pico-8 play session: hold ← + tap ❎

[t = 1 s] hold ← ~1s, tap ❎ ~2×
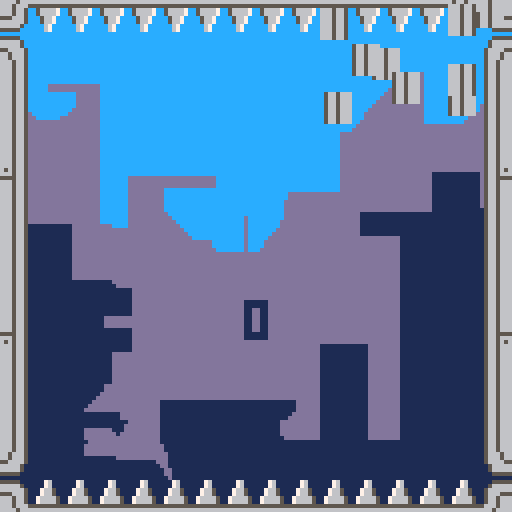
[t = 2 s] hold ← ~2s, tap ❎ ~4×
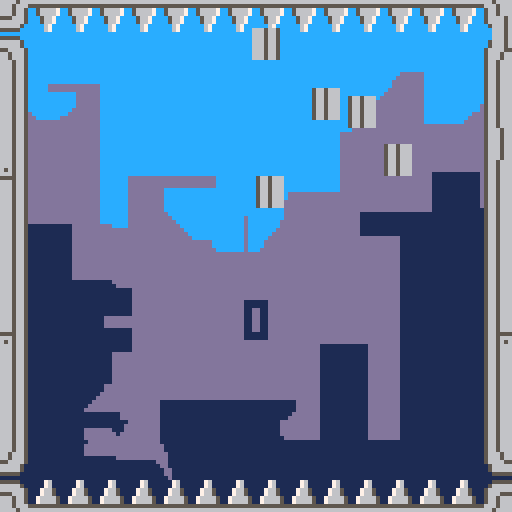
[t = 4 s] hold ← ~4s, tap ❎ ~7×
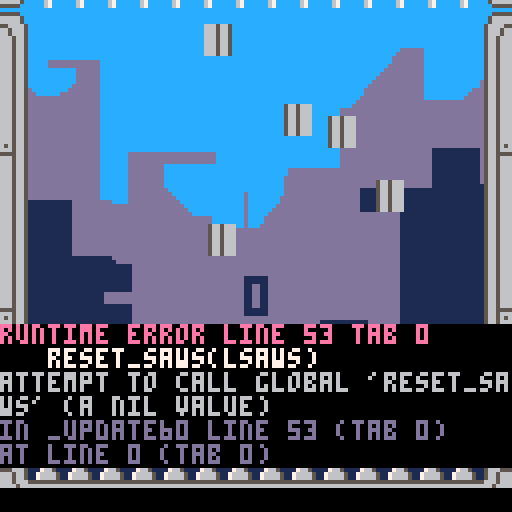

pico-8 cartridge
version 41
__lua__
bgcol=0

cartdata("liconaj_flappybalt")
--dset(10,0)

debug=false
gravity=0.15
boost=2.5
sawsize=16

bgstr="`ト`トoナoナoナoナoナoナoナoナoナoナoナoナoナoナoナoナoナoナoろmfovoれmgovoるmhovolmmoたmhovolmmoそmiovosmfoせmjovosmfoすmkoomcodosmfoしmloomcodosmfoさmmonmeocmgokmgoこmnonmeocmhoimhoけmoolmhobmiofmjoけmookmiobmyoくmpojmkoamyoきm♥myoかm☉myoうm⬅️myoうm⬅️myoうm⬅️myoうm⬅️myoうm⬅️myoうm⬅️myoうm⬅️myoうm⬅️myoうm⬅️myoうm⬅️myoうmwalmhmyogmvo○mwalmhmyogmvo○mwalmhmyogmvo○mwalmhmyogmio😐mwalmhmyogmio○m░almhmyogmio○m░almhmyogmio~m✽almhmyogmio~m✽almhmyogmio~m✽atmyogmjo}msa●myogmkormaoimsa●myogmloqmaohmta●armjodmmopmaohmta●arm|oomaogmua●arm}onmaofmva●arm~ommaoem▒a|arm⬇️ohmaodm🐱a|arm⬇️ohmaodm🐱a|arm░ogmaocm⬇️a|armのa|armのa|armのa|armのa|armのa|armのa|armのa|a|mそa|a}mせa|a▒mこa|a▒mこa|a▒mこa|a▒mこa|a▒mこa|a▒mこa|a▒mこa|azmちa|azmちa|azmちa|a▒mこa|a▒mこa|a▒mこa|a▒mこa|a▒m◆almha|a▒m◆almha|a|m⬆️almha|a|m⬆️almha|a|m⬆️almha|a|m⬆️almha|a|m⬆️almha|a|m⬆️almha|a|m⬆️almha|a|m⬆️almha|azm∧almha|azm∧almha|aym❎almha|axm▤almha|awmqa🐱mfalmha|avmra🐱mfalmha|aumsa🐱mfalmha|a~mja▒mgalmha|a~mja█mhalmha|a█mha~mjalmha|a○mia~mjalmha|aumgacmia~mjalmha|aumhaamja~mjalmha|aumsa○mialmha|avmraまaumtaほaumtaほaumuaへa}mmaへa♥mcaへa☉mbaへa웃mbaふa웃mbaふa⌂maaふaナaナaナaナaナaナaナaナ"
updscores={5,10,20,25,40,45}
--updscores={3,4,5,6,7,8}
sawsprs={32,34,36,38,40}

function _init()
    t=0
	game={}
	btnrel=true
	chsaws=nil
	highscore=geths()
    make_parts()
	make_waves()
	restart()
	lsaws=make_saws(-9,0)
	rsaws=make_saws(121,113,true)
	bgtbl=s2t(bgstr)
	menuitem(1,"reset highscore", function ()
		seths(0)
	end)
end

function _update60()
	if btn(4) or btn(5) then
		if not game.started then
			game.started=true
			plyr.anim=true
		elseif btnrel and not game.lose then
			flyplyr()
		end
		btnrel=false
	else
		btnrel=true
	end

	if game.lose then
        t+=1
		if score > highscore then
			seths(score)
		end
		if (t>80) then
			restart()
			reset_saws(lsaws)
			reset_saws(rsaws)
		end
	elseif game.started then
		update_player()
	end
	update_pads()
    update_parts()
	update_waves()
	update_saws(lsaws)
	update_saws(rsaws)
end

function _draw()
	cls(bgcol)
	pal(9,0)
	pal(15,12)
	rle2(bgtbl,0,0)
	draw_saws(lsaws)
	draw_saws(rsaws)
	draw_waves()
	map(0,0,0,0,16,16)		
	if game.started then
		cprint(score,75,1,true)
	end
	draw_pads()
    draw_parts()
	if highscore>0 then
		cprint(highscore,23,13)
	end
	if not game.lose then
		draw_player()
	end

	if debug then
	draw_coll(plyr.coll,10)
	for s in all(lsaws) do
		draw_coll(s.coll,15)	
	end
	for s in all(rsaws) do
		draw_coll(s.coll,15)	
	end
	print(lsaws.moving,0,0,10)	
	print(rsaws.moving,0,9,10)	
	end
end

function restart()
	t=0
	score=0
	game.started=false
	game.lose=false	
	make_player()
	make_pads()
	issupd=1
end

function zfill(txt,n)
	txt=tostr(txt)
	return "\*"..(n-#txt).."0"..txt
end

function cprint(txt,y,c,big)	
	txt=tostr(txt)
	local f=big and 2 or 1
	local x=63-f*(#txt*3-1)/2
	if big then
		print("\^w\^t"..txt,x,y,c)
	else
		print(txt,x,y,c)
	end
end

function rndr(l,r)
	return flr(rnd(1+r-l))+l
end

function collide(a,b)
	return a.x < b.x+b.w
		and a.x+a.w > b.x
		and a.y-2 < b.y+b.h
		and a.y+a.h > b.y 
end

function easinout(t)
	return 3*t^2-2*t^3
end

function lerp(a,b,t)
	return a*(1-t)+b*t
end


function draw_coll(o,col)	
	rectfill(o.x,o.y,o.x+o.w,o.y+o.h,col)
end

function geths()
	return dget(10)
end

function seths(hs)
	highscore=hs
	dset(10,hs)
end

function s2t(s)
 local t={}
 for i=2,#s,2 do
  add(t,ord(s,i-1)*256+ord(s,i)-24672)
 end
 return t
end

function rle2(t,x0,y0,tr)
 local x,y,mw=x0,y0,x0+t[1]
  for i=3,#t do
   local v=t[i]
   local col,len=v\256,v&255
   if(col!=tr) line(x,y,x+len-1,y,col)
   x+=len
  if(x>mw) x=x0 y+=1
 end
end
function make_player(x,y)
	local x=x or 60
	local y=y or 60
	plyr={}
	plyr.x=x
	plyr.y=y
	plyr.dx=rnd{1,-1}
	plyr.dy=-boost
	plyr.anim=false
	plyr.sprt=0
	plyr.coll={x=x+1,y=y+2,w=5,h=4}
end

function update_player()
	plyr.dy+=gravity
	plyr.x+=plyr.dx
	plyr.y+=plyr.dy			
	
	local cutted=collide(plyr.coll,lsaws.coll) or collide(plyr.coll,rsaws.coll)
	if plyr.y<4 or plyr.y>116 or cutted then		
		game.lose=true		
		hidesaws(lsaws)
		hidesaws(rsaws)
        explode(15,plyr.x,plyr.y)
	end
	if (plyr.x>112 or plyr.x<8) and not game.lose then
		movesaws(plyr.dx)
		touchpads(plyr.dx)
		change_saws(plyr.dx)
		addwave(plyr.x,plyr.y,9,60)
		plyr.dx*=-1
	end
	if plyr.anim then
		plyr.sprt+=0.2
		if plyr.sprt>=2 then
			plyr.anim=false
			plyr.sprt=0
		end
	end
	plyr.coll.x=plyr.x+1
	plyr.coll.y=plyr.y+2
end

function draw_player()
	local n=plyr.anim and flr(plyr.sprt)+1 or 3
	spr(n,plyr.x,plyr.y,1,1,plyr.dx<0)
end

function flyplyr()
	--addwave(plyr.x,plyr.y,5,2,80)	
	plyr.dy=-boost
	plyr.anim=true
end
function make_pads()
	pads={}
	pads.l={c=11,on=false}
	pads.r={c=12,on=false}
	pads.t=0
end

function touchpads(dx)
	score+=1
	pads.l.on=dx<0
	pads.r.on=dx>0
	pads.t=7
end

function update_pads()
	if pads.t>0 then
		pads.t-=1
		if pads.t==0 then
			pads.l.on=false
			pads.r.on=false
		end
	end
end

function swcol(pad)
	if pad.on then
		pal(pad.c,7)
	else
		pal(pad.c,5)
	end
end

function draw_pads()
	swcol(pads.l)
	swcol(pads.r)
end
function make_parts()
    parts = { t = 0 }
end

function update_parts()
    for p in all(parts) do
        p.dy += 0.005
        p.x += p.dx
        p.y += p.dy
        if parts.t > p.life then
            del(parts, p)
        end
    end
    if #parts > 0 then
        parts.t += 1
    else
        parts.t = 0
    end
end

function draw_parts()
    for p in all(parts) do
        spr(p.spr, p.x, p.y, 1, 1, p.flip)
    end
end

function mkpart(x, y, v, a)
    dx = v * sin(a)
    dy = v * cos(a)
    return {
        x = x,
        y = y,
        dx = dx,
        dy = dy,
        spr = 10,
        flip = rnd { 0, 1 } == 0,
        life = rndr(200, 300)
    }
end

function explode(n, x, y)
    for i = 1, n do
        a = i * 1 / n + rnd() / 10 * sgn(rnd { 1, -1 })
        v = rndr(3, 8) / 10
        add(parts, mkpart(x, y, v, a))
    end
end
function make_saws(n,xi,xf,flp)    
    local ss={} 
    ss.num=n
    ss.sh=16
    ss.h=ss.sh*ss.num-1
    ss.xi=xi
    ss.xf=xf
    ss.yf=nil
    ss.yl=12
    ss.yr=116-ss.h
    local x=ss.xi
    local y=rndr(ss.yl,ss.yr)
    ss.x=x
    ss.y=y        
    ss.sprs={16,17,18,19,20}
    ss.rot=3.5
    ss.flp=flp or false
    ss.on=false
    ss.mov=false
    ss.mfunc=nil
    for i=1,ss.num do
        add(ss,rndr(0,#ss.sprs-1))
    end    
    ss.coll={x=nil,y=nil,w=6,h=ss.h-5}
    return ss
end

function update_saws(ss)
    if ss.mov then
        ss.mov=not ss.mfunc()
    end
    ss.coll.y=ss.y+2
    ss.coll.x=ss.flp and ss.x+1 or ss.x
end

function draw_saws(ss)
    --palt(9,13)
    for i=1,ss.num do
        local n=ss.sprs[flr((ss[i]+time()*ss.rot*10))%#ss.sprs+1]
        local y=ss.y+ss.sh*(i-1)
        spr(n,ss.x,y,1,2,ss.flp)
    end
end

function change_saws(dx)
    local ss
    if dx>0 then
        ss=lsaws
    else
        ss=rsaws        
    end
    if score%5==0 and ss.num<4 then
        chsaws=ss==lsaws and "l" or "r"
        hidesaws(ss)
    end
end

function lerpsaws(ss,a,b,var)
    local t0=time()
    return function()
        local t=time()-t0
        t=var=="y" and t/2.5 or 2*t
        ss[var]=lerp(ss[a],ss[b],easinout(t))
        return ss[var]==ss[b]
    end    
end

function movesaws(dx)
    local ss
    if dx>0 then        
        ss=lsaws
    else
        ss=rsaws        
    end
    ss.mov=true
    if not ss.on then
        showsaws(ss)
    else
        local old=ss.yf
        while ss.yf==old do
            ss.yf=ss.y+rnd{1,-1}*rndr(20,50)
            ss.yf=mid(ss.yf,ss.yl,ss.yr)
        end
        ss.mfunc=lerpsaws(ss,"y","yf","y")
    end    
end

function showsaws(ss)
    ss.on=true        
    ss.mfunc=lerpsaws(ss,"xi","xf","x")
end

function hidesaws(ss)
    if not ss.on then
        return
    end
    ss.mov=true
    ss.on=false    
    ss.mfunc=lerpsaws(ss,"xf","xi","x")
end
function make_waves()
    waves = {}
end

function addwave(x, y, col, maxr)
    add(waves, {
        x = x,
        y = y,
        col = col,
        r = 10,
        t0 = time(),
        spd = 2,
        maxr = maxr
    })
end

function update_waves()
    for w in all(waves) do
        local t = time() - w.t0
        w.r += w.spd
        if w.r > w.maxr then
            del(waves, w)
        end
    end
end

function draw_waves()
    for w in all(waves) do
        circ(w.x, w.y, w.r, w.col)
    end
end
__gfx__
00000000000000000000000000000000666666660007600066665666666566660005555555555000666566b0666566b0666566b000000000666566b000000000
00000000000000000000000000000000555555550007600066656665566656660056666666666500666566b0666566b0666566b055555000665666b000000000
00700700000000000000000070000007056666700076650066656650056656660566666666666650666566b0656566b0666566b066666500665666b000000000
00077000000777007777777707700077056666700076650066656650056656660566655555566650666566b0666566b0555566b066666500556666b000000000
00077000007777700777777007777770005667000766665055566650056665550566566666656650666566b0555566b0666566b0556666b06666650000000000
00700700077777770077770000777700005667000766665066666650056666660566566666656650666566b0666566b0656566b0665666b06666650000000000
00000000777700000777000000777700000670005555555566666500005666665666566666656665666566b0666566b0666566b0665666b05555500000000000
00000000000000000000000007770000000670006666666655555000000555556665666666665666666566b0666566b0666566b0666566b00000000000000000
7770000077700000007000000000000070000000070000000c6656660c6656660c665666000000000c6656660000000000000000000000000000000000000000
6000000077677000667770006660700000600000700000000c6656660c6656660c665666000555550c6665660000000000000000000000000000000000000000
6066600066600000667707006666770066666000000000000c6656660c6656560c665666005666660c6665660000000000000000000000000000000000000000
6666660066066600666060706666777066666770000000000c6656660c6656660c665555005666660c6666550000000000000000000000000000000000000000
6666660066666600666666006666007066666770000000000c6656660c6655550c6656660c666655005666660000000000000000000000000000000000000000
6666667766666660666666606666660766666067000000000c6656660c6656660c6656560c666566005666660000000000000000000000000000000000000000
5666667756666660566666605666666056666607000000000c6656660c6656660c6656660c666566000555550000000000000000000000000000000000000000
5566666755666677556666605566666055666607000000000c6656660c6656660c6656660c665666000000000000000000000000000000000000000000000000
56666007566666775666666056666660566666000000000000000000000000000000000000000000000000000000000000000000000000000000000000000000
66666607666606676666677766666660666666600000000000000000000000000000000000000000000000000000000000000000000000000000000000000000
66666600666660706666077066666600666666000000000000000000000000000000000000000000000000000000000000000000000000000000000000000000
66666600666660706666607066607770666666000000000000000000000000000000000000000000000000000000000000000000000000000000000000000000
66666000666660006666070066607700660770000000000000000000000000000000000000000000000000000000000000000000000000000000000000000000
67700000766000006660700066077000006770000000000000000000000000000000000000000000000000000000000000000000000000000000000000000000
77700000700000000000000000700000777000000000000000000000000000000000000000000000000000000000000000000000000000000000000000000000
00000000000000000000000000000000000000000000000000000000000000000000000000000000000000000000000000000000000000000000000000000000
00000000000000000000000000000000000000000000000000000000000000000000000000000000000000000000000000000000000000000000000000000000
00000000000000000000000000000000000000000000000000000000000000000000000000000000000000000000000000000000000000000000000000000000
00000000000000000000000000000000000000000000000000000000000000000000000000000000000000000000000000000000000000000000000000000000
00000000000000000000000000000000000000000000000000000000000000000000000000000000000000000000000000000000000000000000000000000000
00000000000000000000000000000000000000000000000000000000000000000000000000000000000000000000000000000000000000000000000000000000
00000000000000000000000000000000000000000000000000000000000000000000000000000000000000000000000000000000000000000000000000000000
00000000000000000000000000000000000000000000000000000000000000000000000000000000000000000000000000000000000000000000000000000000
00000000000000000000000000000000000000000000000000000000000000000000000000000000000000000000000000000000000000000000000000000000
00000777770000000000000777000000000000000700000000000700000000000000077700000000000000000000000000000000000000000000000000000000
00000776000000000000066776770000000706666777000000077066660700000007760006000000000000000000000000000000000000000000000000000000
00066666066600000006666666000000007066666770700000770666666770000007706666660000000000000000000000000000000000000000000000000000
00666666666660000706666660666000070666666606070007770666666777000066666666667700000000000000000000000000000000000000000000000000
00666666666660000706666666666000077066666666600000666666666007000066666666667700000000000000000000000000000000000000000000000000
70666666666667707660666666666600777666666666660006666666666660700666666666660670000000000000000000000000000000000000000000000000
70066665666667707766666566666600066666656666660006666665666666000066666566666070000000000000000000000000000000000000000000000000
76666655566666707766665556666770066666555666660006666655566666007066665556666070000000000000000000000000000000000000000000000000
77666665666600700666666566666770066666656666660006666665666666007066666566666000000000000000000000000000000000000000000000000000
77666666666660700666666666606670066666666666777070666666666666007606666666666600000000000000000000000000000000000000000000000000
00666666666660000066666666660700006666666660770007006666666660000776666666666000000000000000000000000000000000000000000000000000
00666666666660000066606666660700070606666666070007776666660777000776666666666000000000000000000000000000000000000000000000000000
00066606666600000000066666660000007077666660700000776666660770000006666660770000000000000000000000000000000000000000000000000000
00000006770000000007767766000000000777666607000000070666607700000000060006770000000000000000000000000000000000000000000000000000
00000777770000000000077700000000000007000000000000000000070000000000000777000000000000000000000000000000000000000000000000000000
__map__
0604040404040404040404040404040700000000000000000000000000000000000000000000000000000000000000000000000000000000000000000000000000000000000000000000000000000000000000000000000000000000000000000000000000000000000000000000000000000000000000000000000000000000
0d00000000000000000000000000001900000000000000000000000000000000000000000000000000000000000000000000000000000000000000000000000000000000000000000000000000000000000000000000000000000000000000000000000000000000000000000000000000000000000000000000000000000000
0a00000000000000000000000000001600000000000000000000000000000000000000000000000000000000000000000000000000000000000000000000000000000000000000000000000000000000000000000000000000000000000000000000000000000000000000000000000000000000000000000000000000000000
0a00000000000000000000000000001600000000000000000000000000000000000000000000000000000000000000000000000000000000000000000000000000000000000000000000000000000000000000000000000000000000000000000000000000000000000000000000000000000000000000000000000000000000
0a00000000000000000000000000001600000000000000000000000000000000000000000000000000000000000000000000000000000000000000000000000000000000000000000000000000000000000000000000000000000000000000000000000000000000000000000000000000000000000000000000000000000000
0b00000000000000000000000000001700000000000000000000000000000000000000000000000000000000000000000000000000000000000000000000000000000000000000000000000000000000000000000000000000000000000000000000000000000000000000000000000000000000000000000000000000000000
0a00000000000000000000000000001600000000000000000000000000000000000000000000000000000000000000000000000000000000000000000000000000000000000000000000000000000000000000000000000000000000000000000000000000000000000000000000000000000000000000000000000000000000
0a00000000000000000000000000001600000000000000000000000000000000000000000000000000000000000000000000000000000000000000000000000000000000000000000000000000000000000000000000000000000000000000000000000000000000000000000000000000000000000000000000000000000000
0a00000000000000000000000000001600000000000000000000000000000000000000000000000000000000000000000000000000000000000000000000000000000000000000000000000000000000000000000000000000000000000000000000000000000000000000000000000000000000000000000000000000000000
0a00000000000000000000000000001600000000000000000000000000000000000000000000000000000000000000000000000000000000000000000000000000000000000000000000000000000000000000000000000000000000000000000000000000000000000000000000000000000000000000000000000000000000
0c00000000000000000000000000001800000000000000000000000000000000000000000000000000000000000000000000000000000000000000000000000000000000000000000000000000000000000000000000000000000000000000000000000000000000000000000000000000000000000000000000000000000000
0a00000000000000000000000000001600000000000000000000000000000000000000000000000000000000000000000000000000000000000000000000000000000000000000000000000000000000000000000000000000000000000000000000000000000000000000000000000000000000000000000000000000000000
0a00000000000000000000000000001600000000000000000000000000000000000000000000000000000000000000000000000000000000000000000000000000000000000000000000000000000000000000000000000000000000000000000000000000000000000000000000000000000000000000000000000000000000
0a00000000000000000000000000001600000000000000000000000000000000000000000000000000000000000000000000000000000000000000000000000000000000000000000000000000000000000000000000000000000000000000000000000000000000000000000000000000000000000000000000000000000000
0e00000000000000000000000000001a00000000000000000000000000000000000000000000000000000000000000000000000000000000000000000000000000000000000000000000000000000000000000000000000000000000000000000000000000000000000000000000000000000000000000000000000000000000
0905050505050505050505050505050800000000000000000000000000000000000000000000000000000000000000000000000000000000000000000000000000000000000000000000000000000000000000000000000000000000000000000000000000000000000000000000000000000000000000000000000000000000
